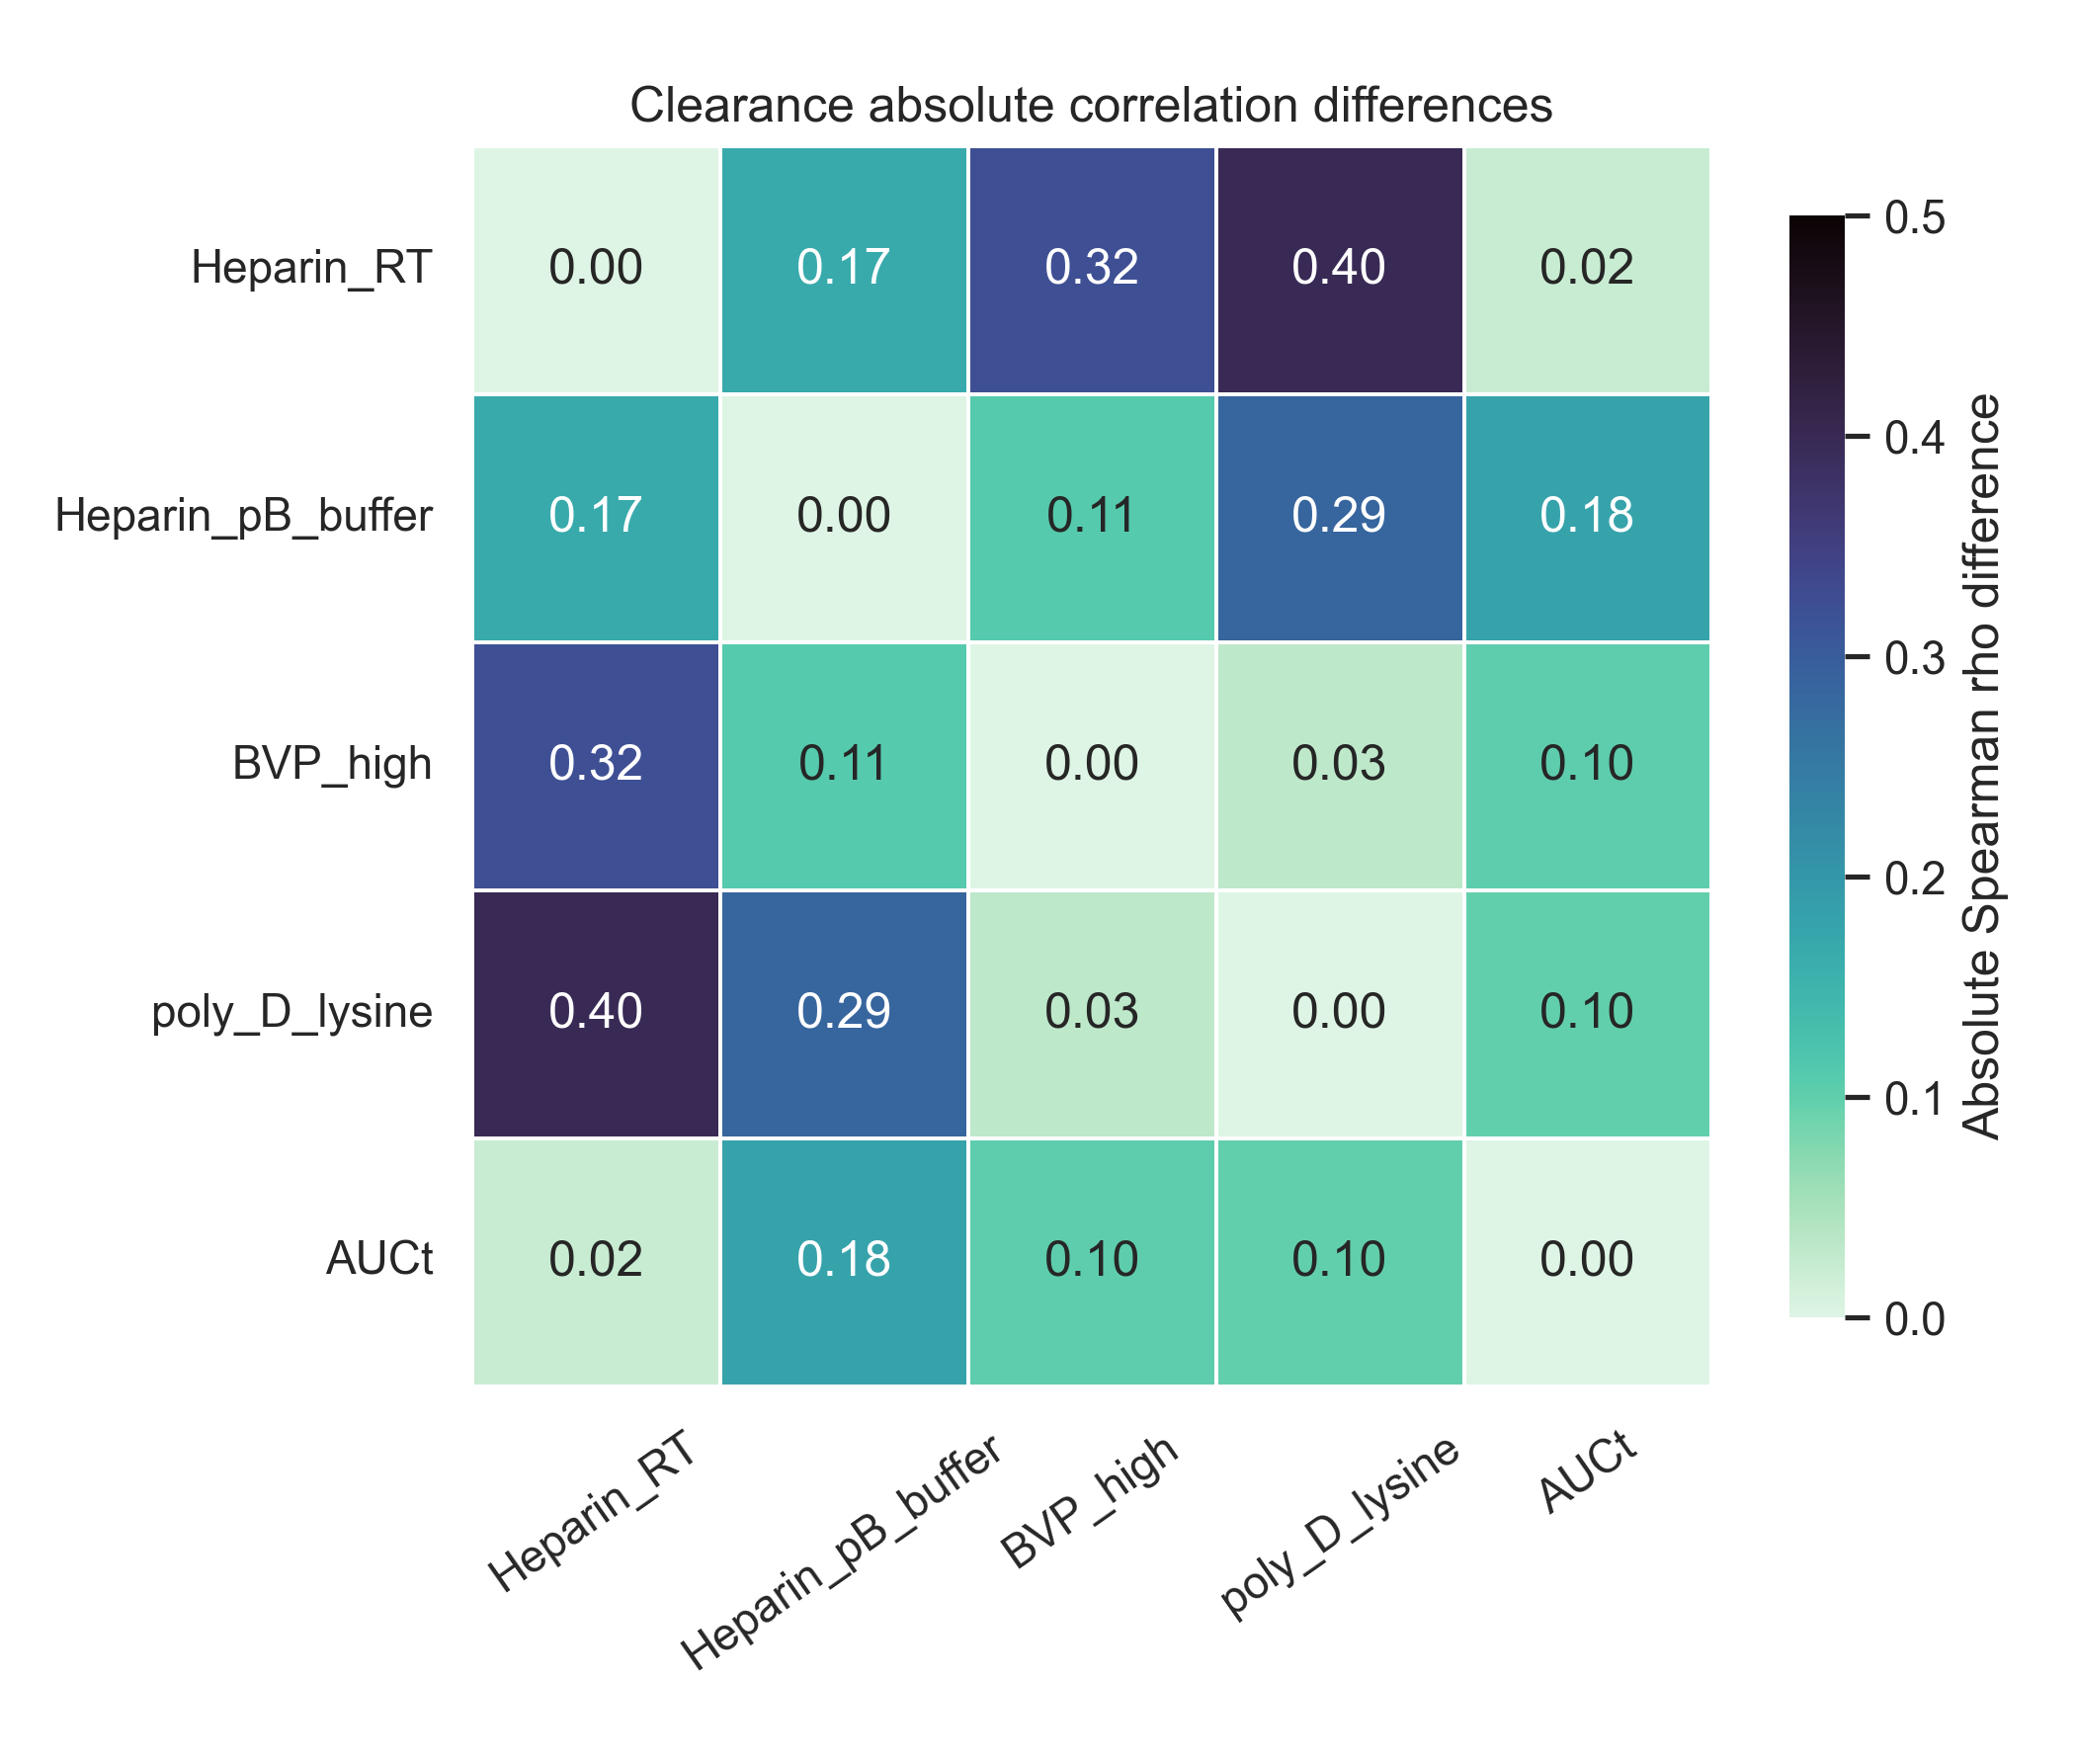

Values plotted in this chart, from the file beside it:
, Heparin_RT, Heparin_pB_buffer, BVP_high, poly_D_lysine, AUCt
Heparin_RT, 0.0, 0.1661, 0.3223, 0.3999, 0.02158
Heparin_pB_buffer, 0.1661, 0.0, 0.1105, 0.2863, 0.1784
BVP_high, 0.3223, 0.1105, 0.0, 0.03265, 0.1021
poly_D_lysine, 0.3999, 0.2863, 0.03265, 0.0, 0.09837
AUCt, 0.02158, 0.1784, 0.1021, 0.09837, 0.0
